Labelled photos from "Data", an image-classification folder in addy369/Intern_IITB. The possible labels are: benign patches, in situ patches.

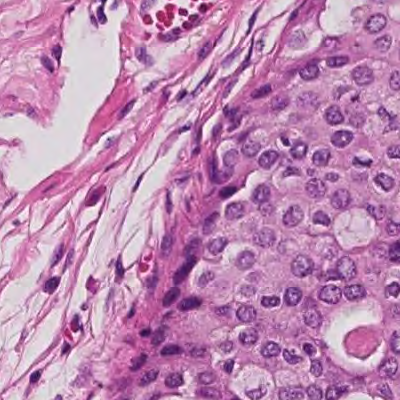
Label: in situ patches

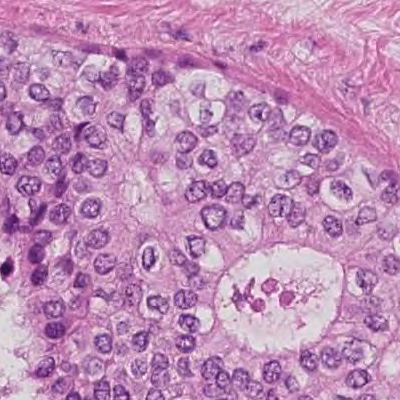
Label: in situ patches

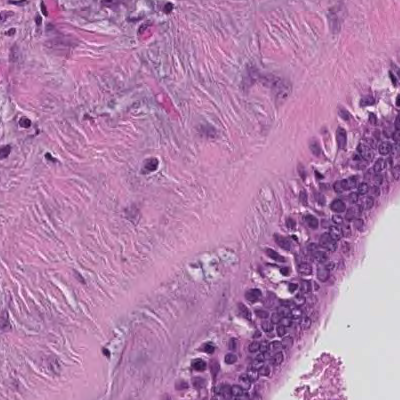
Label: benign patches

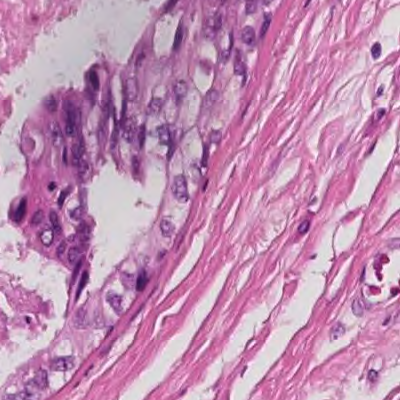
Label: in situ patches

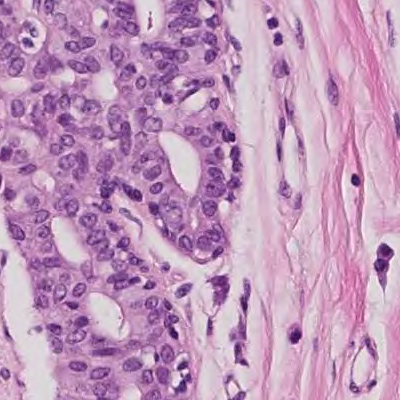
Label: benign patches

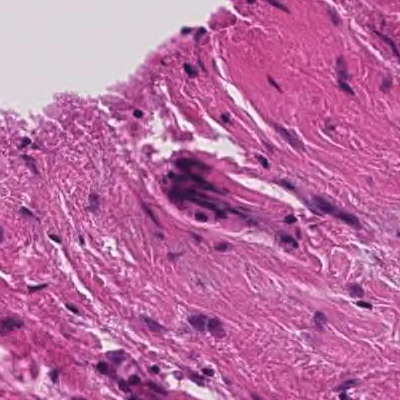
Label: benign patches
